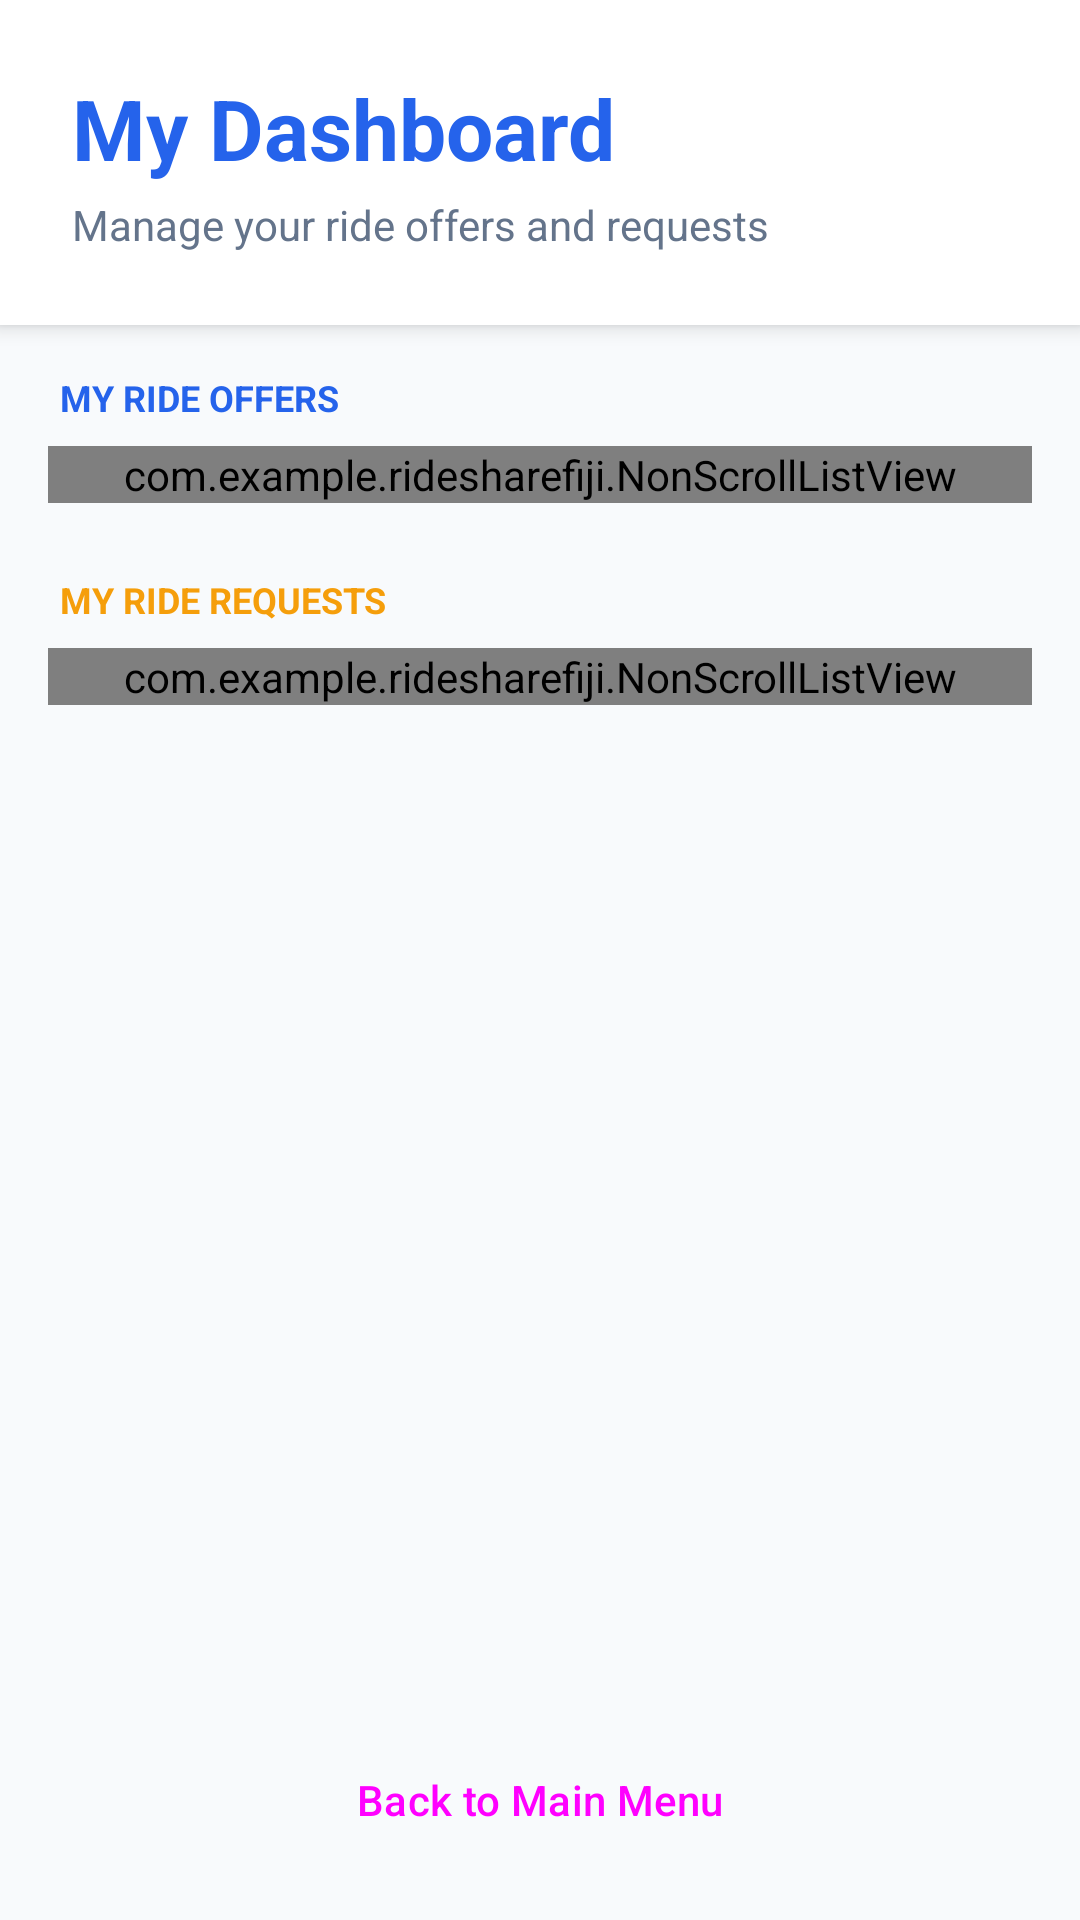

Here is an Android app screen rendered from its layout file. Give the layout XML and the strings, colors and styles it references.
<!-- AndroidManifest.xml: application theme Theme.RideShareFiji -->
<!-- res/layout/activity_my_activity.xml -->
<?xml version="1.0" encoding="utf-8"?>

<LinearLayout xmlns:android="http://schemas.android.com/apk/res/android"
    xmlns:app="http://schemas.android.com/apk/res-auto"
    android:layout_width="match_parent"
    android:layout_height="match_parent"
    android:background="@color/background"
    android:orientation="vertical">

    <LinearLayout
        android:layout_width="match_parent"
        android:layout_height="wrap_content"
        android:orientation="vertical"
        android:padding="24dp"
        android:background="@color/surface"
        android:elevation="4dp">

        <TextView
            style="@style/TitleText"
            android:layout_width="wrap_content"
            android:layout_height="wrap_content"
            android:text="@string/my_dashboard" />

        <TextView
            android:layout_width="wrap_content"
            android:layout_height="wrap_content"
            android:text="Manage your ride offers and requests"
            android:textColor="@color/text_secondary"
            android:layout_marginTop="4dp" />
    </LinearLayout>

    <ScrollView
        android:layout_width="match_parent"
        android:layout_height="0dp"
        android:layout_weight="1">

        <LinearLayout
            android:layout_width="match_parent"
            android:layout_height="wrap_content"
            android:orientation="vertical"
            android:padding="16dp">

            
            <TextView
                android:layout_width="wrap_content"
                android:layout_height="wrap_content"
                android:text="MY RIDE OFFERS"
                android:textSize="12sp"
                android:textStyle="bold"
                android:textColor="@color/primary"
                android:layout_marginBottom="8dp"
                android:layout_marginStart="4dp" />

            <com.example.ridesharefiji.NonScrollListView
                android:id="@+id/lvMyRides"
                android:layout_width="match_parent"
                android:layout_height="wrap_content"
                android:divider="@android:color/transparent"
                android:dividerHeight="8dp" />

            <TextView
                android:id="@+id/tvEmptyMyRides"
                android:layout_width="match_parent"
                android:layout_height="wrap_content"
                android:padding="24dp"
                android:text="@string/empty_my_rides"
                android:textAlignment="center"
                android:textColor="@color/text_secondary"
                android:visibility="gone" />

            
            <TextView
                android:layout_width="wrap_content"
                android:layout_height="wrap_content"
                android:text="MY RIDE REQUESTS"
                android:textSize="12sp"
                android:textStyle="bold"
                android:textColor="@color/secondary"
                android:layout_marginTop="24dp"
                android:layout_marginBottom="8dp"
                android:layout_marginStart="4dp" />

            <com.example.ridesharefiji.NonScrollListView
                android:id="@+id/lvMyRequests"
                android:layout_width="match_parent"
                android:layout_height="wrap_content"
                android:divider="@android:color/transparent"
                android:dividerHeight="8dp" />

            <TextView
                android:id="@+id/tvEmptyMyRequests"
                android:layout_width="match_parent"
                android:layout_height="wrap_content"
                android:padding="24dp"
                android:text="@string/empty_my_requests"
                android:textAlignment="center"
                android:textColor="@color/text_secondary"
                android:visibility="gone" />

        </LinearLayout>
    </ScrollView>

    <Button
        android:id="@+id/btnReturnToMenu"
        style="@style/Widget.Material3.Button.TextButton"
        android:layout_width="match_parent"
        android:layout_height="wrap_content"
        android:layout_margin="16dp"
        android:text="@string/back_to_menu"
        app:icon="@android:drawable/ic_menu_revert" />

</LinearLayout>
<!-- resources referenced by this layout -->
<resources>
  <color name="background">#F8FAFC</color>
  <color name="primary">#2563EB</color>
  <color name="secondary">#F59E0B</color>
  <color name="surface">#FFFFFF</color>
  <color name="text_secondary">#64748B</color>
  <string name="back_to_menu">Back to Main Menu</string>
  <string name="empty_my_requests">You haven\'t requested any rides yet.</string>
  <string name="empty_my_rides">You haven\'t offered any rides yet.</string>
  <string name="my_dashboard">My Dashboard</string>
  <style name="TitleText">
          <item name="android:textSize">28sp</item>
          <item name="android:textStyle">bold</item>
          <item name="android:textColor">@color/primary</item>
      </style>
  <style name="Theme.RideShareFiji" parent="Base.Theme.RideShareFiji" />
  <style name="Base.Theme.RideShareFiji" parent="Theme.Material3.DayNight.NoActionBar">
          
          <item name="colorPrimary">@color/primary</item>
          <item name="colorSecondary">@color/secondary</item>
          <item name="android:windowBackground">@color/background</item>
          <item name="android:statusBarColor">@color/primary</item>
      </style>
</resources>
